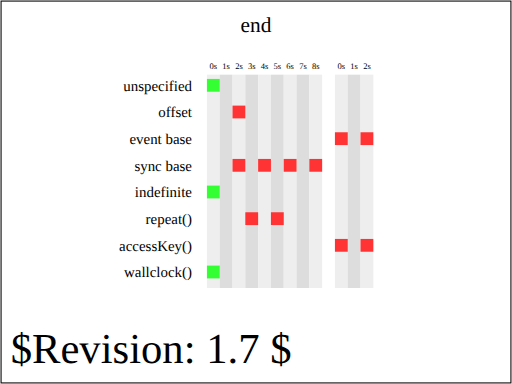
t = 0.00 s
t = 0.75 s: frame unchanged from t = 0.00 s, image omitted
t = 1.00 s: frame unchanged from t = 0.00 s, image omitted
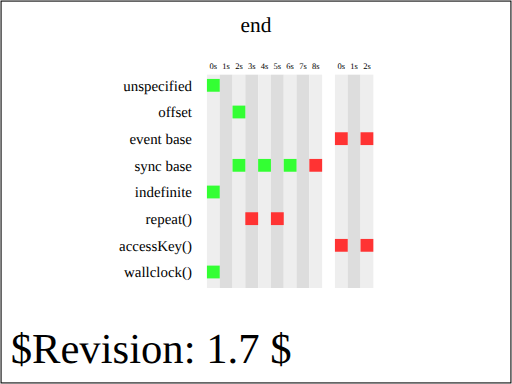
t = 7.00 s
t = 7.25 s: frame unchanged from t = 7.00 s, image omitted
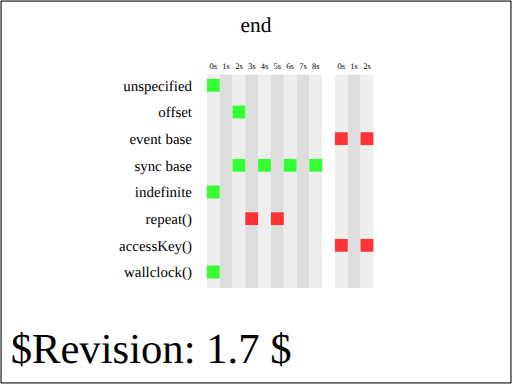
t = 8.00 s

The animated SVG that drew these frames (rendered in a browser with its animation timeline set to each time). Animation: 16 SMIL elements (set=16); one cycle of 8.00 s.

<?xml version="1.0" encoding="UTF-8"?>
<!--======================================================================-->
<!--=  Copyright 2004 World Wide Web Consortium, (Massachusetts          =-->
<!--=  Institute of Technology, Institut National de Recherche en        =-->
<!--=  Informatique et en Automatique, Keio University). All Rights      =-->
<!--=  Reserved. See http://www.w3.org/Consortium/Legal/.                =-->
<!--======================================================================--><!DOCTYPE svg PUBLIC "-//W3C//DTD SVG 1.1 Tiny//EN" "http://www.w3.org/Graphics/SVG/1.1/DTD/svg11-tiny.dtd">

<svg xmlns="http://www.w3.org/2000/svg" xmlns:xlink="http://www.w3.org/1999/xlink" version="1.1" baseProfile="tiny" id="svg-root" width="100%" height="100%" viewBox="0 0 480 360">

    <SVGTestCase xmlns:testcase="http://www.w3.org/2000/02/svg/testsuite/description/" xmlns="http://www.w3.org/2000/02/svg/testsuite/description/" reviewer="CN" owner="VH" desc="Test on the various end attribute values" status="accepted" version="$Revision: 1.7 $" testname="$RCSfile: animate-elem-62-t.svg,v $">

        <OperatorScript>

            <Paragraph>

                This test performs basic test on the end attribute,

                assuming support for the &lt;set&gt; element and setting the 

                fill attribute on a &lt;rect&gt; element.

            </Paragraph>

            <Paragraph>

    		The test validates the various possibilities for the end attribute

                value: no specified value, offset value, event base value, sync base

                value, indefinite value, repeat value, accessKey value and wallclock.

            </Paragraph>

            <Paragraph>

                There are one or several &lt;set&gt; elements for each of the possible end

                values. For each test, the &lt;set&gt; element(s) has (or have) an indefinite

                duration and no other timing attribute specified other than end

                and dur.

            </Paragraph>

            <Paragraph>

                There are two sets of vertical markers which help check that the test

                is handled properly by the user agent. The first set, on the left, shows

                markers from 0s to 8s, where the times are offset from the document's load time.

                The rectangles in that area should turn green at the time corresponding

                to the column they are in. From example, the first rectangle (going left to right)

                on the "sync base" line should turn green 2 seconds after the document's load.

                The second set of time vertical markers shows offset from a particular event.

                For example, for the event base, the markers show an offset to the time 

                the first event base rectangle (the left-most one) is clicked on. For the 

                accessKey line, the times show offsets from the time the 'a' key is pressed

                and the document has focus.

            </Paragraph>

            <Paragraph>

                The first &lt;set&gt; has an unspecified end attribute. That value

                defaults to an offset of 0s so the animation should apply as soon as

                the document is loaded.

            </Paragraph>

            <Paragraph>

                The second &lt;set&gt; has its end attribute set to '2s'. So its

                target rectangle should turn green two seconds after the document is 

                loaded.

            </Paragraph>

            <Paragraph>

                The third &lt;set&gt; has its end attribute set to an event base

                value 'click'. The user has to click on the left-most target red rectangle

                to make the &lt;set&gt; target turn green. There are two rectangles

                with associated &lt;set&gt; elements. The left most ones has a simple

                value (no offset) and the second one is offset from the event time by 2 seconds.

            </Paragraph>

            <Paragraph>

                The fourth &lt;set&gt; elements have their end attributes set to a sync base

                value. The first two rectangles have &lt;set&gt; elements synchronized on their sync base

                end. The left-most one has no offset and the following one has a 2 seconds offset.

                The last two rectangles have &lt;set&gt; elements synchronized on their sync base end.

                The first one (i.e., the third from left to right on that line), has a 2 seconds

                negative offset. The second one (i.e., the last one on the line) has no offset and should

                end at the time its sync base ends.

            </Paragraph>

            <Paragraph>

                The fifth &lt;set&gt; has its end attribute set to indefinite and

                should not turn red and stay green.

            </Paragraph>

            <Paragraph>

                The sixth &lt;set&gt;s have their end attributes have their end attributes

                based on the repeat() function. The repeat they are synchronized on happens

                at 3s. The first &lt;set&gt;, which has no offset, should end at 3s. The 

                second &lt;set&gt;, which has a 2 seconds offset, should start at 5s.

            </Paragraph>

            <Paragraph>

                The seventh &lt;set&gt;s have their end attributes set to 'accessKey(a)'.

                The first one has no offset and should become active (and turn the rectangle

                green), as soon as the key 'a' is pressed in the user agent. The second &lt;set&gt;

                has a 2s offset and should become active 2 seconds after the 'a' key is pressed in

                the user agent.

            </Paragraph>

            <Paragraph>

                The eight's &lt;set&gt; target has its end attribute set to 

                'wallclock()'. Therefore, the target should never turn green because the 

                target wallclock time is in the very distant future, so the animation

                should not end (unless this test is used for close to two hundred years,

                in which case the end date should be updated for an additional two or

                three hundred years).

            </Paragraph>

        </OperatorScript>

    </SVGTestCase>

    <title id="test-title">$RCSfile: animate-elem-62-t.svg,v $</title>

    

    <!--======================================================================-->

    <!--Content of Test Case follows...                  =====================-->

    <!--======================================================================-->

    <text id="revision" x="10" y="340" font-size="40" stroke="none" fill="black">$Revision: 1.7 $</text>

    <rect id="test-frame" x="1" y="1" width="478" height="358" fill="none" stroke="#000"/>



    <text text-anchor="middle" x="240" y="30" font-size="20">end</text>



    <g transform="translate(100, 80)">



        <g transform="translate(80,5)" text-anchor="end" font-size="14">

            <text>unspecified</text>

            <text y="25">offset</text>

            <text y="50">event base</text>

            <text y="75">sync base</text>

            <text y="100">indefinite</text>

            <text y="125">repeat()</text>

            <text y="150">accessKey()</text>

            <text y="175">wallclock()</text>

        </g>



        <g id="timeMarkersText" transform="translate(100, -15)" text-anchor="middle" font-size="8">

            <text>0s</text>

            <text x="12">1s</text>

            <text x="24">2s</text>

            <text x="36">3s</text>

            <text x="48">4s</text>

            <text x="60">5s</text>

            <text x="72">6s</text>

            <text x="84">7s</text>

            <text x="96">8s</text>



            <text x="120">0s</text>

            <text x="132">1s</text>

            <text x="144">2s</text>

        </g>



        <g id="timeMarkers" transform="translate(94, -10) scale(1, 8)">

            <rect width="12" height="25" fill="#eee"/>

            <rect x="12" width="12" height="25" fill="#ddd"/>

            <rect x="24" width="12" height="25" fill="#eee"/>

            <rect x="36" width="12" height="25" fill="#ddd"/>

            <rect x="48" width="12" height="25" fill="#eee"/>

            <rect x="60" width="12" height="25" fill="#ddd"/>

            <rect x="72" width="12" height="25" fill="#eee"/>

            <rect x="84" width="12" height="25" fill="#ddd"/>

            <rect x="96" width="12" height="25" fill="#eee"/>



            <rect x="120" width="12" height="25" fill="#eee"/>

            <rect x="132" width="12" height="25" fill="#ddd"/>

            <rect x="144" width="12" height="25" fill="#eee"/>

        </g>



        <g transform="translate(100,0)">

            <g id="setOne">

                <rect x="-6" y="-6" width="12" height="12" fill="#F33">

                    <set attributeName="fill" to="#3F3" begin="0s" dur="indefinite"/>

                </rect>

            </g>



            <g id="setTwo" transform="translate(0, 25)">

                <rect x="-6" y="-6" width="12" height="12" fill="#3F3" transform="translate(24,0)">

                    <set id="secondSet" attributeName="fill" to="#F33" begin="0s" end="2s" dur="indefinite"/>

                </rect>

            </g>



            <g id="setThree" transform="translate(0, 50)">

                <rect id="setThreeTarget" x="-6" y="-6" width="12" height="12" fill="#3F3" transform="translate(120,0)">

                    <set attributeName="fill" id="thirdSet" to="#F33" end="setThreeTarget.click" dur="indefinite"/>

                </rect>



                <rect x="-6" y="-6" width="12" height="12" fill="#F33" transform="translate(144,0)">

                    <set attributeName="fill" id="thirdSetOffset" to="#3F3" begin="setThreeTarget.click + 2s" dur="indefinite"/>

                </rect>

            </g>



            <g id="setFour" transform="translate(0, 75)">

                <set id="endBase" attributeName="display" to="inline" begin="7s" dur="1s"/>

                <rect x="-6" y="-6" width="12" height="12" fill="#3F3" transform="translate(24,0)">

                    <set attributeName="fill" to="#F33" end="secondSet.begin + 2s" dur="indefinite"/>

                </rect>



                <rect x="-6" y="-6" width="12" height="12" fill="#3F3" transform="translate(48,0)">

                    <set attributeName="fill" to="#F33" end="secondSet.begin + 4s" dur="indefinite"/>

                </rect>



                <rect x="-6" y="-6" width="12" height="12" fill="#3F3" transform="translate(72,0)">

                    <set attributeName="fill" to="#F33" end="endBase.end - 2s" dur="indefinite"/>

                </rect>



                <rect x="-6" y="-6" width="12" height="12" fill="#3F3" transform="translate(96,0)">

                    <set attributeName="fill" to="#F33" end="endBase.end" dur="indefinite"/>

                </rect>

            </g>



            <g id="setFive" transform="translate(0, 100)">

                <rect x="-6" y="-6" width="12" height="12" fill="#F33">

                    <set attributeName="fill" to="#3F3" end="indefinite" dur="indefinite"/>

                </rect>

            </g>



            <g id="setSix" transform="translate(0, 125)">

                <set id="repeatingSet" attributeName="display" to="inline" begin="0s" dur="1s" repeatCount="4"/>

                <rect x="-6" y="-6" width="12" height="12" fill="#3F3" transform="translate(36,0)">

                    <set attributeName="fill" to="#F33" end="repeatingSet.repeat(3)" dur="indefinite"/>

                </rect>



                <rect x="-6" y="-6" width="12" height="12" fill="#3F3" transform="translate(60,0)">

                    <set attributeName="fill" to="#F33" end="repeatingSet.repeat(3) + 2s" dur="indefinite"/>

                </rect>

            </g>



            <g id="setSeven" transform="translate(0, 150)">

                <rect x="-6" y="-6" width="12" height="12" fill="#3F3" transform="translate(120,0)">

                    <set attributeName="fill" to="#F33" end="accessKey(a)" dur="indefinite"/>

                </rect>



                <rect x="-6" y="-6" width="12" height="12" fill="#3F3" transform="translate(144,0)">

                    <set attributeName="fill" to="#F33" end="accessKey(a) + 2s" dur="indefinite"/>

                </rect>

            </g>



            <g id="setEight" transform="translate(0, 175)">

                <rect x="-6" y="-6" width="12" height="12" fill="#F33">

                    <set attributeName="fill" to="#3F3" end="wallclock(2200-06-10T12:34:56Z)" dur="indefinite"/>

                </rect>

            </g>

        </g>

    </g>

</svg>
